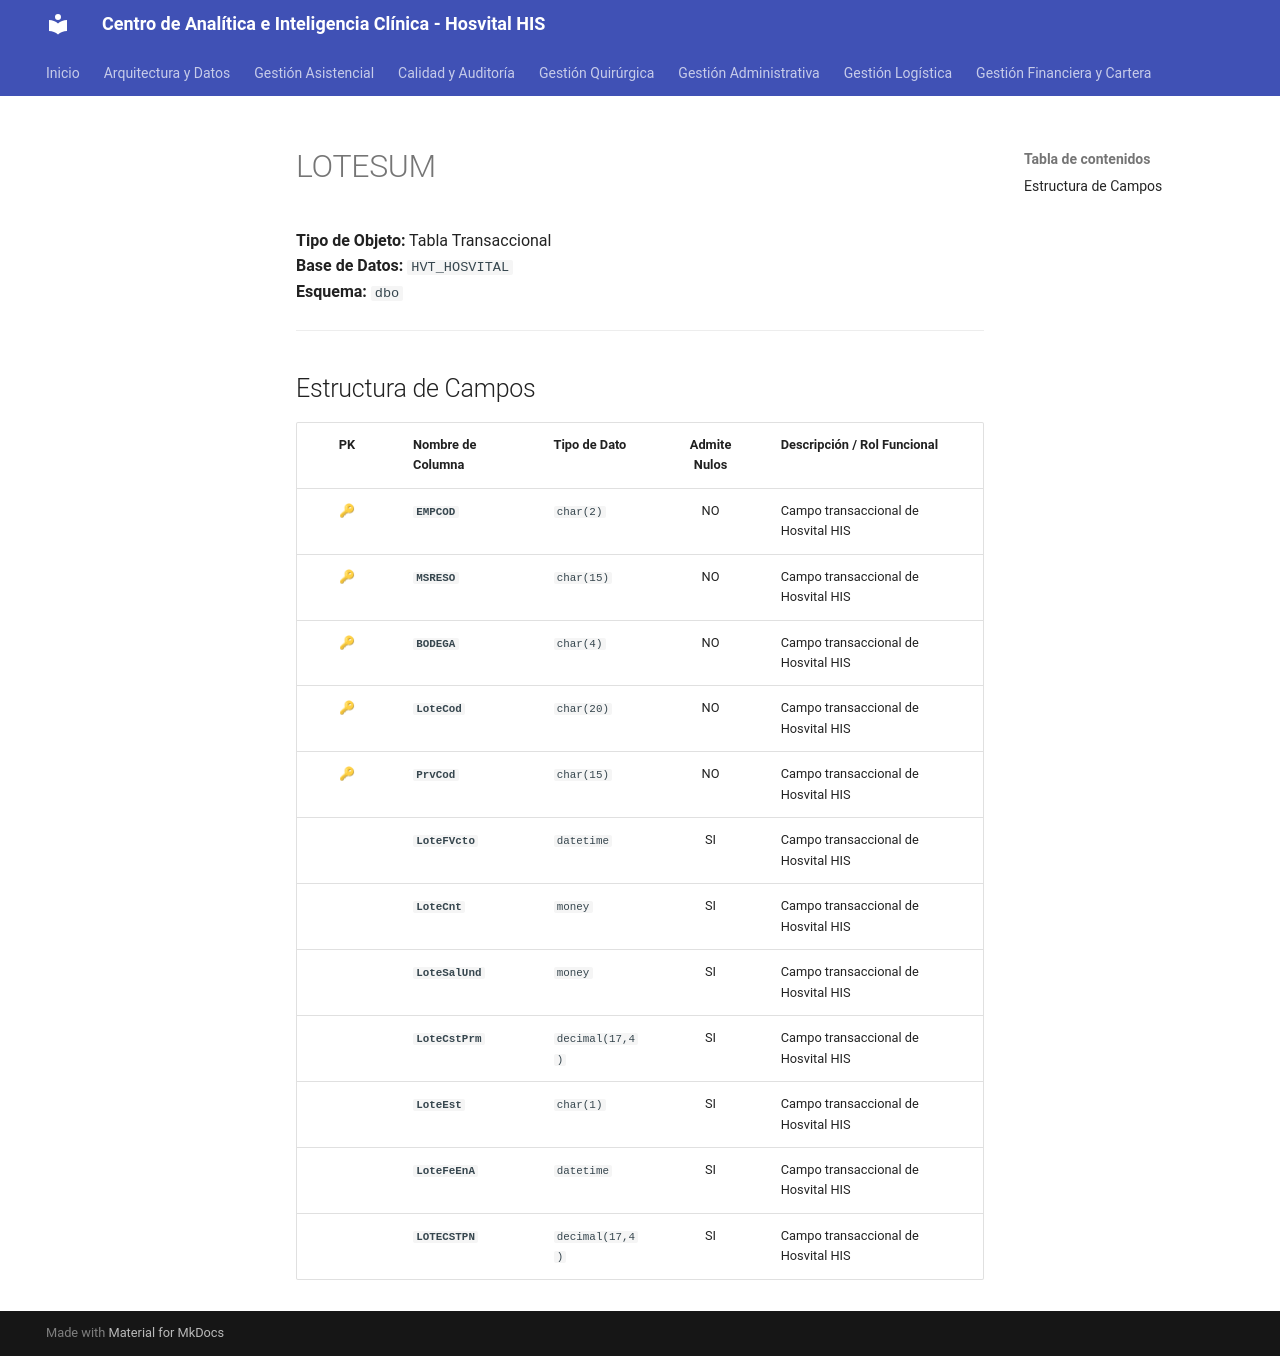

repository: SoporteSaludtech/superset-docs · page: diccionario-general/LOTESUM/index.html · generator: mkdocs

# LOTESUM

**Tipo de Objeto:** Tabla Transaccional  
**Base de Datos:** `HVT_HOSVITAL`  
**Esquema:** `dbo`

---

## Estructura de Campos

| PK | Nombre de Columna | Tipo de Dato | Admite Nulos | Descripción / Rol Funcional |
| :-: | :--- | :--- | :-: | :--- |
| 🔑 | **`EMPCOD`** | `char(2)` | NO | Campo transaccional de Hosvital HIS |
| 🔑 | **`MSRESO`** | `char(15)` | NO | Campo transaccional de Hosvital HIS |
| 🔑 | **`BODEGA`** | `char(4)` | NO | Campo transaccional de Hosvital HIS |
| 🔑 | **`LoteCod`** | `char(20)` | NO | Campo transaccional de Hosvital HIS |
| 🔑 | **`PrvCod`** | `char(15)` | NO | Campo transaccional de Hosvital HIS |
|  | **`LoteFVcto`** | `datetime` | SI | Campo transaccional de Hosvital HIS |
|  | **`LoteCnt`** | `money` | SI | Campo transaccional de Hosvital HIS |
|  | **`LoteSalUnd`** | `money` | SI | Campo transaccional de Hosvital HIS |
|  | **`LoteCstPrm`** | `decimal(17,4)` | SI | Campo transaccional de Hosvital HIS |
|  | **`LoteEst`** | `char(1)` | SI | Campo transaccional de Hosvital HIS |
|  | **`LoteFeEnA`** | `datetime` | SI | Campo transaccional de Hosvital HIS |
|  | **`LOTECSTPN`** | `decimal(17,4)` | SI | Campo transaccional de Hosvital HIS |
